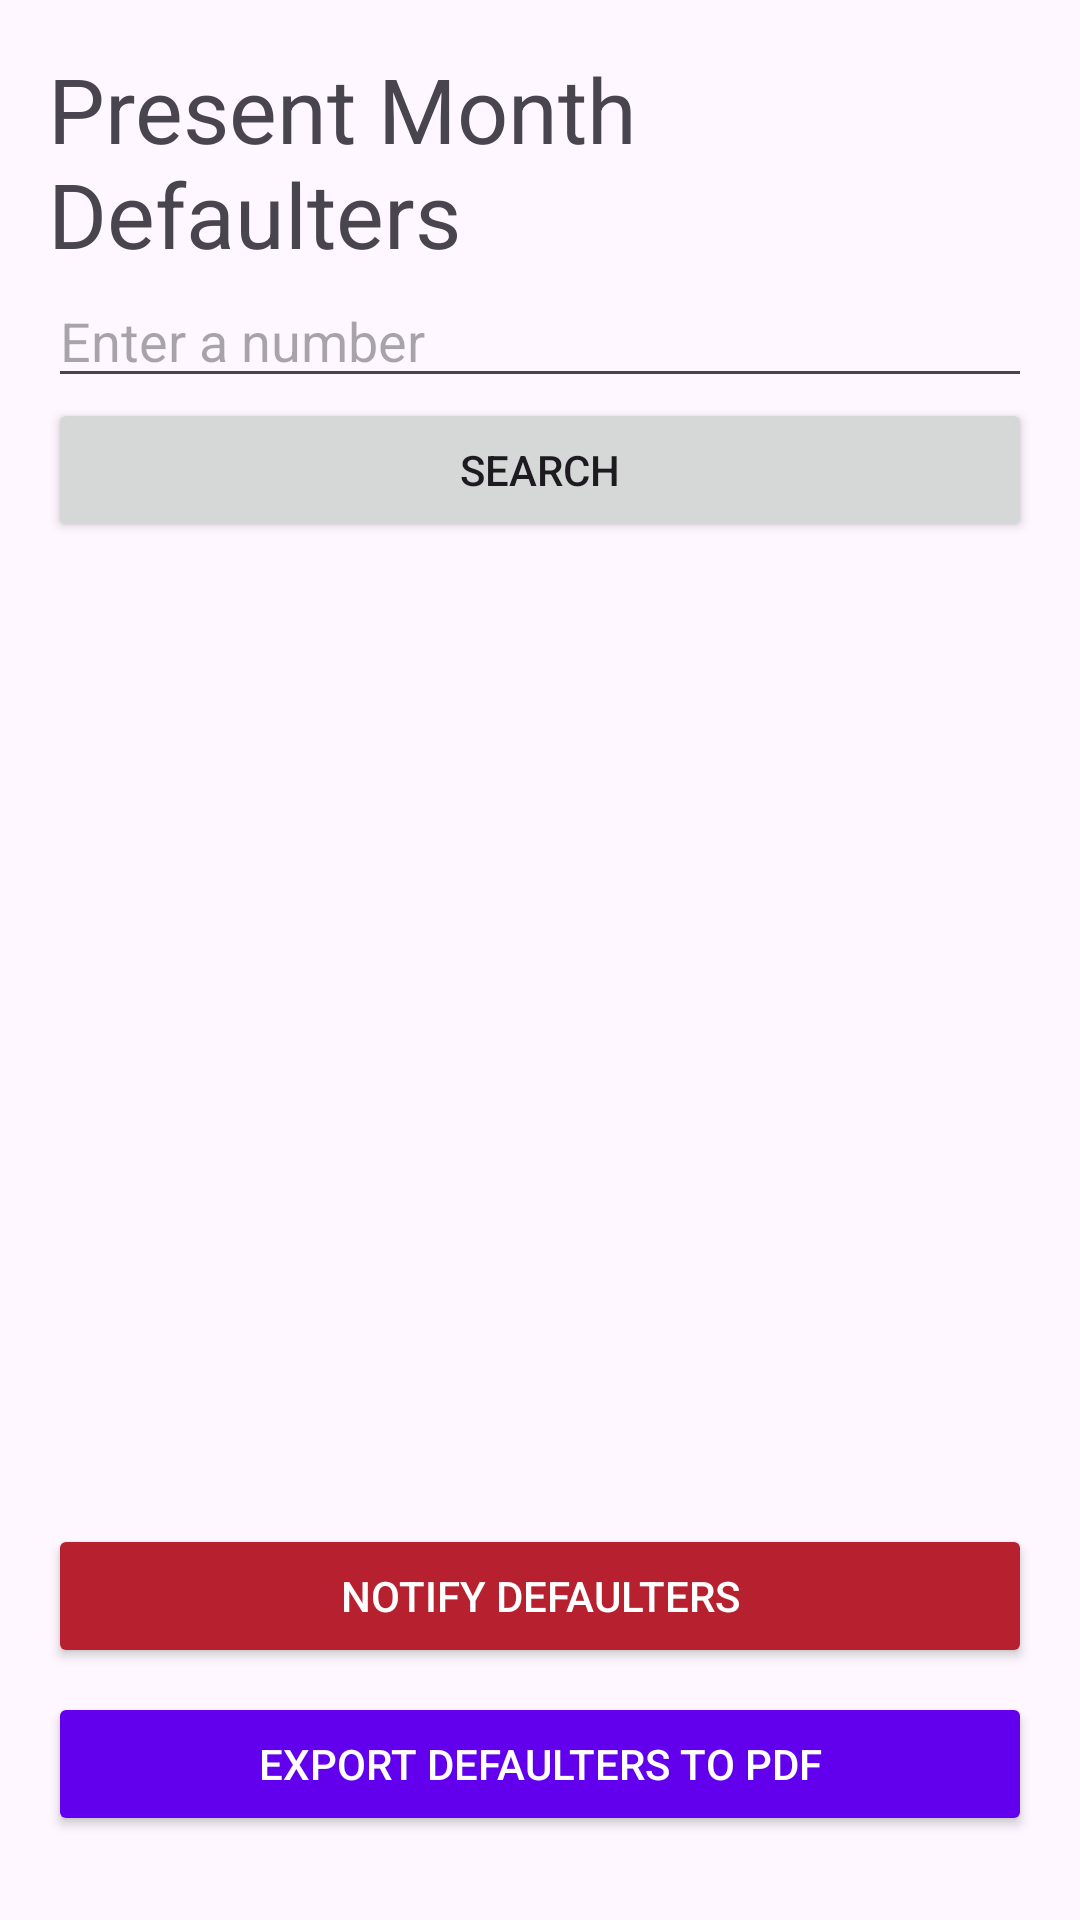

Android layout source for this screen:
<!-- AndroidManifest.xml: application theme Theme.AttendanceSystem -->
<!-- res/layout/activity_all_users.xml -->
<?xml version="1.0" encoding="utf-8"?>
<LinearLayout xmlns:android="http://schemas.android.com/apk/res/android"
    android:orientation="vertical"
    android:padding="16dp"
    android:layout_width="match_parent"
    android:layout_height="match_parent">


    <TextView
        android:layout_width="wrap_content"
        android:layout_height="wrap_content"
        android:textSize="30dp"
        android:text="Present Month Defaulters"/>

    <EditText
        android:id="@+id/numberInput"
        android:layout_width="match_parent"
        android:layout_height="wrap_content"
        android:hint="Enter a number"
        android:inputType="number" />

    
    <Button
        android:id="@+id/submitButton"
        android:layout_width="match_parent"
        android:layout_height="wrap_content"
        android:text="Search" />



    <androidx.recyclerview.widget.RecyclerView
        android:id="@+id/allUsersRecyclerView"
        android:layout_width="match_parent"
        android:layout_height="0dp"
        android:layout_weight="1"
        android:clipToPadding="false"
        android:paddingBottom="12dp" />

    <Button
        android:id="@+id/btnNotifyDefaulters"
        android:layout_width="match_parent"
        android:layout_height="wrap_content"
        android:text="Notify Defaulters"
        android:layout_marginTop="12dp"
        android:layout_marginBottom="8dp"
        android:backgroundTint="@color/somaiya_color"
        android:textColor="@android:color/white" />
    <Button
        android:id="@+id/btnExportPdf"
        android:layout_width="match_parent"
        android:layout_height="wrap_content"
        android:text="Export Defaulters to PDF"
        android:layout_marginBottom="12dp"
        android:backgroundTint="@color/design_default_color_primary"
        android:textColor="@android:color/white"/>
</LinearLayout>
<!-- resources referenced by this layout -->
<resources>
  <color name="somaiya_color">#B7202E</color>
  <style name="Theme.AttendanceSystem" parent="Base.Theme.AttendanceSystem" />
  <style name="Base.Theme.AttendanceSystem" parent="Theme.Material3.DayNight.NoActionBar">
          
          <item name="android:statusBarColor">@color/black</item>
          <item name="android:navigationBarColor">@color/black</item>
      </style>
  <color name="black">#000000</color>
</resources>
